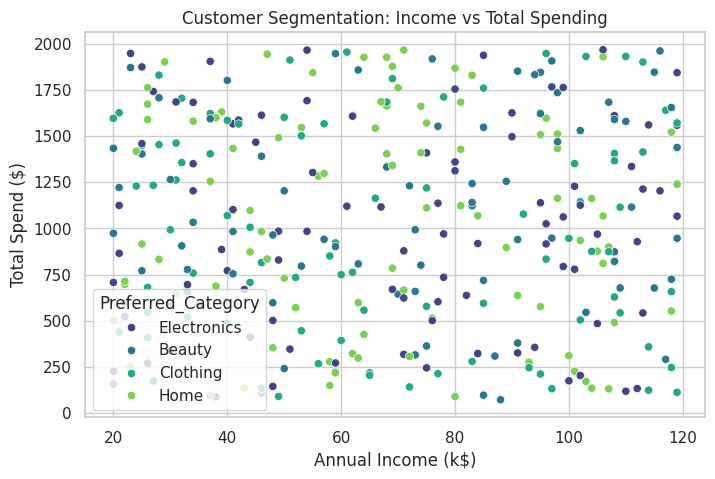
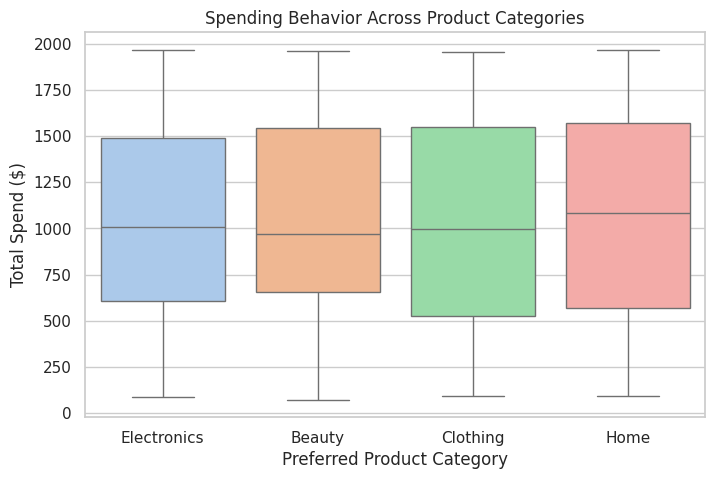

Recreate these plots in Python, in order.
import pandas as pd
import numpy as np
import matplotlib.pyplot as plt
import seaborn as sns

# 1. GENERATE DATASET
np.random.seed(25)
data_size = 350
ecommerce_data = {
    'Customer_ID': range(2001, 2001 + data_size),
    'Age': np.random.randint(18, 70, size=data_size),
    'Gender': np.random.choice(['Male', 'Female'], size=data_size, p=[0.48, 0.52]),
    'Annual_Income_K': np.random.randint(20, 120, size=data_size),
    'Total_Spend': np.round(np.random.uniform(50.0, 2000.0, size=data_size), 2),
    'Preferred_Category': np.random.choice(['Electronics', 'Clothing', 'Beauty', 'Home'], size=data_size),
    'Satisfaction_Score': np.random.choice([1, 2, 3, 4, 5], size=data_size, p=[0.05, 0.1, 0.2, 0.45, 0.2])
}
df_ecommerce = pd.DataFrame(ecommerce_data)

# 2. DATA VISUALIZATION
sns.set_theme(style="whitegrid")

# Plot 1: Income vs Spend
plt.figure(figsize=(8, 5))
sns.scatterplot(x='Annual_Income_K', y='Total_Spend', hue='Preferred_Category', data=df_ecommerce, palette='viridis')
plt.title('Customer Segmentation: Income vs Total Spending')
plt.xlabel('Annual Income (k$)')
plt.ylabel('Total Spend ($)')
plt.savefig('income_vs_spend_segments.png')
plt.close()

# Plot 2: Category Spend
plt.figure(figsize=(8, 5))
sns.boxplot(x='Preferred_Category', y='Total_Spend', data=df_ecommerce, palette='pastel')
plt.title('Spending Behavior Across Product Categories')
plt.xlabel('Preferred Product Category')
plt.ylabel('Total Spend ($)')
plt.savefig('category_spending_behavior.png')
plt.close()

print("Project 3: E-Commerce Customer Behavior Analysis executed smoothly!")
